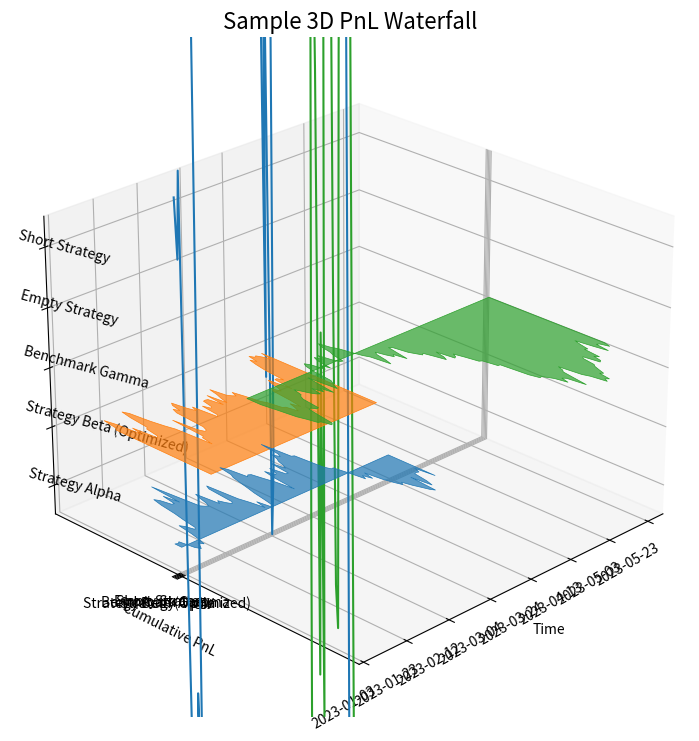

Write the Python code that produced this figure.
import matplotlib.pyplot as plt
from mpl_toolkits.mplot3d import Axes3D
from mpl_toolkits.mplot3d.art3d import Poly3DCollection
import pandas as pd
import numpy as np
import matplotlib.dates as mdates

def plot_pnl_waterfall_3d(pnl_curves_dict, title="3D PnL Waterfall Plot", 
                          z_spacing=1.0, alpha=0.7, figsize=(15, 10),
                          colors=None, line_colors=None, line_width=1.5,
                          y_label="Cumulative PnL", z_label="Strategy/Run", x_label="Time",
                          base_pnl_value=0.0):
    """
    绘制多条收益曲线的3D瀑布图。

    参数:
    pnl_curves_dict (dict): 字典，键为曲线名称 (str)，值为 Pandas Series (累计收益，索引为 datetime)。
    title (str): 图表标题。
    z_spacing (float): 各个曲线在Z轴上的视觉间距。
    alpha (float): 多边形的透明度。
    figsize (tuple): 图表大小。
    colors (list or None): 每个瀑布层面的填充颜色列表。如果为 None，则使用默认颜色循环。
    line_colors (list or None): 每条P&L曲线顶部的线条颜色列表。如果为 None，则使用默认颜色循环或与填充色相同。
    line_width (float): P&L曲线顶部线条的宽度。
    y_label (str): Y轴标签。
    z_label (str): Z轴标签。
    x_label (str): X轴标签。
    base_pnl_value (float): PnL瀑布图的基线值。
    """
    if not pnl_curves_dict:
        print("No PnL curves data provided.")
        return

    fig = plt.figure(figsize=figsize)
    ax = fig.add_subplot(111, projection='3d')

    num_curves = len(pnl_curves_dict)
    
    # 准备颜色
    if colors is None:
        prop_cycle = plt.rcParams['axes.prop_cycle']
        default_colors = prop_cycle.by_key()['color']
        colors = [default_colors[i % len(default_colors)] for i in range(num_curves)]
    elif len(colors) < num_curves:
        colors = colors + [plt.cm.viridis(i / num_curves) for i in range(len(colors), num_curves)] # 补充颜色

    if line_colors is None:
        line_colors = colors # 默认线条颜色与填充色一致
    elif len(line_colors) < num_curves:
        line_colors = line_colors + [plt.cm.cool(i / num_curves) for i in range(len(line_colors), num_curves)]


    all_min_pnl = []
    all_max_pnl = []
    all_min_time_num = []
    all_max_time_num = []

    polygons_list = []
    z_positions = np.arange(num_curves) * z_spacing
    
    curve_names = list(pnl_curves_dict.keys())

    for i, curve_name in enumerate(curve_names):
        pnl_series = pnl_curves_dict[curve_name]
        if not isinstance(pnl_series, pd.Series) or pnl_series.empty:
            print(f"Warning: PnL data for '{curve_name}' is invalid or empty. Skipping.")
            continue

        # 确保索引是 datetime 类型并转换为 matplotlib 可用的数值格式
        if not isinstance(pnl_series.index, pd.DatetimeIndex):
            try:
                pnl_series.index = pd.to_datetime(pnl_series.index)
            except Exception as e:
                print(f"Warning: Could not convert index of PnL curve '{curve_name}' to datetime: {e}. Skipping.")
                continue
        
        time_num = mdates.date2num(pnl_series.index.to_pydatetime()) # 转换为matplotlib的日期数值
        pnl_values = pnl_series.values

        if len(time_num) < 2: # 需要至少两个点来画线或多边形
            print(f"Warning: PnL curve '{curve_name}' has less than 2 data points. Skipping.")
            continue
            
        all_min_pnl.append(np.min(pnl_values))
        all_max_pnl.append(np.max(pnl_values))
        all_min_time_num.append(np.min(time_num))
        all_max_time_num.append(np.max(time_num))

        # 创建多边形的顶点 (逆时针)
        # (time, pnl)
        # Vertices: (t0, base), (t0, pnl0), (t1, pnl1), ..., (tn, pnln), (tn, base)
        verts = []
        # 底边前点
        verts.append((time_num[0], base_pnl_value)) 
        # PnL曲线上的点
        for t, pnl in zip(time_num, pnl_values):
            verts.append((t, pnl))
        # 底边后点
        verts.append((time_num[-1], base_pnl_value))
        
        # 将2D顶点转换为3D，并添加到列表
        # Poly3DCollection 需要的是一个 (N, 3) 的顶点数组列表，每个数组代表一个多边形
        polygon_verts_3d = np.array([(x, y, z_positions[i]) for x, y in verts])
        polygons_list.append(polygon_verts_3d)
        
        # 绘制PnL曲线顶部的线条
        ax.plot(time_num, pnl_values, zs=z_positions[i], zdir='y', color=line_colors[i % len(line_colors)], linewidth=line_width, label=f'{curve_name} PnL')


    if not polygons_list:
        print("No valid PnL curves to plot.")
        plt.close(fig) # 关闭空图
        return

    # 创建 Poly3DCollection
    # facecolors 和 edgecolors 可以是一个列表，对应 polygons_list 中的每个多边形
    poly_collection = Poly3DCollection(polygons_list, 
                                       facecolors=colors[:len(polygons_list)], 
                                       edgecolors=line_colors[:len(polygons_list)], # 可以用不同颜色或更深的填充色
                                       linewidths=0.5, # 多边形边缘线宽
                                       alpha=alpha)
    ax.add_collection3d(poly_collection)

    # 设置坐标轴范围
    ax.set_xlim(min(all_min_time_num), max(all_max_time_num))
    ax.set_ylim(min(all_min_pnl) - abs(min(all_min_pnl)*0.1) , max(all_max_pnl) * 1.1) # Y轴是PnL
    ax.set_zlim(-z_spacing, max(z_positions) + z_spacing) # Z轴是策略/曲线的区分

    # 设置坐标轴标签
    ax.set_xlabel(x_label)
    ax.set_ylabel(y_label) # PnL 轴
    ax.set_zlabel(z_label) # 策略/曲线区分轴
    
    # 格式化X轴 (时间)
    ax.xaxis.set_major_formatter(mdates.DateFormatter('%Y-%m-%d'))
    fig.autofmt_xdate() # 自动调整日期标签以防重叠

    # 设置Z轴刻度和标签 (显示曲线名称)
    # Z轴是曲线的区分，Y轴才是 PnL
    ax.set_yticks(z_positions) # 注意这里用 set_yticks 因为我们将 PnL 曲线沿 plot 的 Y 方向展开
    ax.set_yticklabels(curve_names) # 对应 Y 方向的刻度标签
    
    # 调整Y轴 (PnL值) 和 Z轴 (策略区分) 的方向和标签
    # Matplotlib的3D图中，'y'通常是深度，'z'是高度。
    # 我们想要时间是X, PnL是Y(高度), 策略区分是Z(深度)
    # 如果默认行为不符合预期，可能需要交换 set_ylim/set_zlim 和 set_ylabel/set_zlabel
    # 以及 ax.plot 中的 zdir 参数。
    # 当前 ax.plot(..., zs=z_pos, zdir='y', ...) 表示曲线在 X-Z 平面上，并沿 Y 轴（深度）方向堆叠。
    # 为了让 PnL 成为 "高度" (通常的 Y 轴概念)，而策略成为 "深度" (Z 轴)，我们调整一下：
    # PnL 绘制在 Y 轴，策略沿 Z 轴分布，时间沿 X 轴。
    # 因此 Poly3DCollection 的顶点应该是 (time, strategy_z, pnl_value)
    # 或者 (time, pnl_value) 配上一个 z_offset。
    # 上面的 polygon_verts_3d = np.array([(x, y, z_positions[i]) for x, y in verts]) 
    # 假设 x=time, y=pnl, z_position[i] 是策略的深度。
    # plot(time, pnl, zs=z_pos, zdir='z') 会在 x-y 平面画线，沿 z 轴堆叠。这是更常见的。
    
    # *** 重构顶点和plot以符合常见3D坐标习惯 (X=时间, Y=PnL, Z=策略) ***
    # (上面的注释有点混乱，我们重新整理一下坐标轴对应关系)
    # X轴: 时间 (time_num)
    # Y轴: PnL值 (pnl_values)
    # Z轴: 策略/曲线的偏移量 (z_positions)

    # Poly3DCollection 的顶点应该是 [(x1,y1), (x2,y2), ...] for each polygon
    # 然后 add_collection3d 时，它会被放置在 Z=z_positions[i] 的平面上。
    # 不，Poly3DCollection的verts参数需要已经是3D的了。
    # verts = list of (N,3) arrays.
    # 所以，每个polygon的顶点必须是 (x,y,z)。
    # 对于我们的第 i 个 PnL 曲线：
    # time_num (X), pnl_values (Y), z_value = z_positions[i] (Z)
    # 多边形顶点: (time_val, pnl_val, z_value)
    
    # 再次确认 Poly3DCollection 的用法和 `verts` 的结构:
    # `verts` is a list of (N, D) arrays, where D is 2 or 3.
    # If D is 2, then `zs` must be provided. (This is for `PathPatch3D`)
    # For `Poly3DCollection`, `verts` should be a list of lists of (x, y, z) tuples, or (N, 3) arrays.
    # 我的实现 `polygon_verts_3d = np.array([(x, y, z_positions[i]) for x, y in verts])` 是正确的。
    
    # 清理一下坐标轴设置
    ax.set_xlim(min(all_min_time_num), max(all_max_time_num))
    ax.set_ylim(min(all_min_pnl) - abs(min(all_min_pnl)*0.1) if all_min_pnl else -1 , 
                max(all_max_pnl) * 1.1 if all_max_pnl else 1) # PnL 轴
    ax.set_zlim(min(z_positions) - z_spacing/2, max(z_positions) + z_spacing/2) # 策略区分轴

    ax.set_xlabel(x_label)
    ax.set_ylabel(y_label) 
    ax.set_zlabel(z_label) 
    
    ax.xaxis.set_major_formatter(mdates.DateFormatter('%Y-%m-%d'))
    for tick in ax.get_xticklabels(): # 旋转X轴标签
        tick.set_rotation(30)
        tick.set_ha('right')

    # 设置Z轴刻度和标签 (显示曲线名称)
    ax.set_zticks(z_positions)
    ax.set_zticklabels(curve_names, rotation=-15, va='center', ha='left') # 调整标签旋转和对齐

    # 视角调整
    ax.view_init(elev=25, azim=-135) # 调整仰角和方位角

    if title:
        plt.title(title, fontsize=16)
    
    # 添加图例 (针对 ax.plot 绘制的线条)
    # 由于 Poly3DCollection 本身不直接支持图例标签的简单方式，
    # 我们依赖 ax.plot 的标签，或者手动创建图例代理。
    # 当前的 ax.plot 带有 label，但它们可能被Poly3DCollection遮挡或不显示。
    # 一个简单的解决方法是，在Z轴标签旁边展示策略名，或者不显示曲线上的线条。
    # 另一个方法是创建代理艺术家 (proxy artists)
    
    # 为了简化，并且因为曲线名称已在Z轴上，我们可能不需要重复的图例。
    # 如果需要图例，可以如下创建：
    # proxies = [plt.Rectangle((0, 0), 1, 1, fc=colors[i % len(colors)]) for i in range(num_curves)]
    # ax.legend(proxies, curve_names, title="Strategies", loc='upper left', bbox_to_anchor=(1.05, 1))


    plt.tight_layout() # 调整布局以适应标签
    return fig, ax

if __name__ == '__main__':
    # 示例用法:
    # 创建一些示例 PnL 数据 (Pandas Series)
    dates1 = pd.to_datetime(pd.date_range(start='2023-01-01', periods=100, freq='D'))
    pnl1 = pd.Series(np.random.randn(100).cumsum() * 100, index=dates1)
    
    dates2 = pd.to_datetime(pd.date_range(start='2023-01-15', periods=80, freq='D'))
    pnl2 = pd.Series((np.random.randn(80).cumsum() + 5) * 120, index=dates2)
    
    dates3 = pd.to_datetime(pd.date_range(start='2023-02-01', periods=120, freq='D'))
    pnl3 = pd.Series((np.random.randn(120).cumsum() - 3) * 80, index=dates3)

    pnl_data_dict = {
        "Strategy Alpha": pnl1,
        "Strategy Beta (Optimized)": pnl2,
        "Benchmark Gamma": pnl3,
        "Empty Strategy": pd.Series(dtype=float), # 测试空Series
        "Short Strategy": pnl1[:1] # 测试点数过少的Series
    }

    fig, ax = plot_pnl_waterfall_3d(pnl_data_dict, title="Sample 3D PnL Waterfall", z_spacing=10)
    
    if fig: # 确保 fig 不是 None (例如所有数据都无效时)
        # 保存图表（可选）
        # output_dir = "./charts" 
        # os.makedirs(output_dir, exist_ok=True)
        # fig.savefig(os.path.join(output_dir, "pnl_waterfall_3d.png"), dpi=300)
        # print(f"3D Waterfall plot saved to {os.path.join(output_dir, 'pnl_waterfall_3d.png')}")
        plt.show() 
